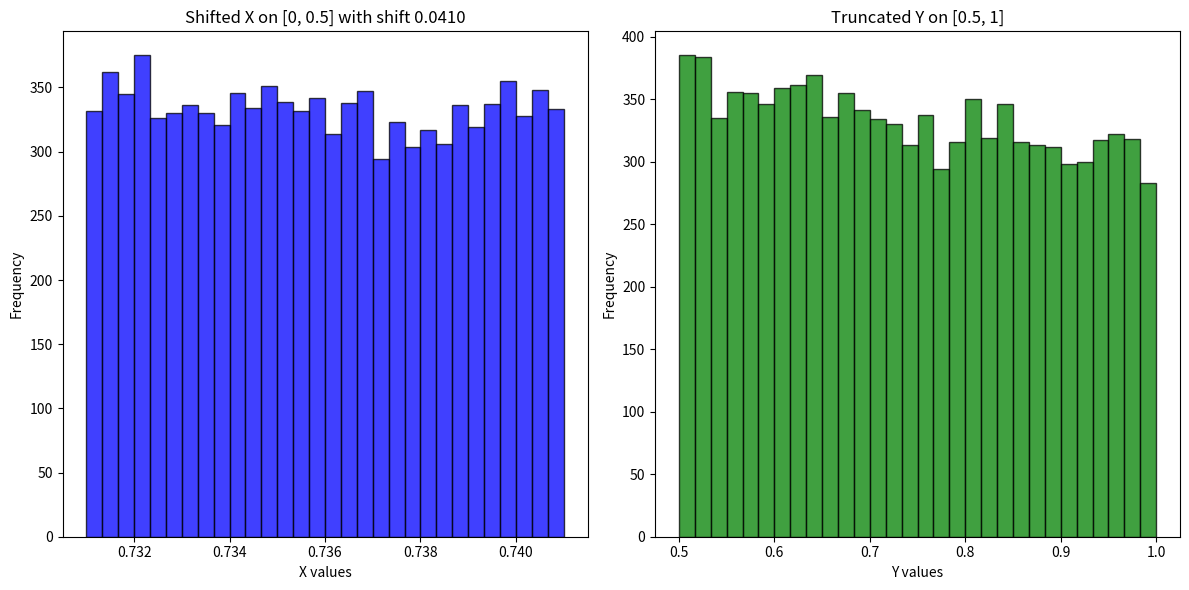

The script that saved this image:
import numpy as np
import scipy.stats as stats
import matplotlib.pyplot as plt


# Function to generate truncated normal samples
def truncated_normal(mean, sigma, lower, upper, size=1):
    a, b = (lower - mean) / sigma, (upper - mean) / sigma
    truncated_distribution = stats.truncnorm(a, b, loc=mean, scale=sigma)
    samples = truncated_distribution.rvs(size=size)
    return samples

# Parameters
mean = 0.5
sigma = 0.8
size = 10000  # Increasing sample size for better accuracy

# Truncate X on [0, 0.5]
lower_X = 0.69
upper_X = 0.7
X = truncated_normal(mean, sigma, lower_X, upper_X, size=size)

# Truncate Y on [0.5, 1]
lower_Y = 0.5
upper_Y = 1
Y = truncated_normal(mean, sigma, lower_Y, upper_Y, size=size)

# Function to calculate P(X > Y) and P(Y > X)
def calculate_probabilities(X, Y, shift=0):
    X_shifted = X + shift
    prob_X_greater = np.mean(X_shifted > Y)
    prob_Y_greater = np.mean(Y > X_shifted)
    return prob_X_greater, prob_Y_greater

# Initial probabilities without any shift
prob_X_greater, prob_Y_greater = calculate_probabilities(X, Y)
print(f'Initial P(X > Y): {prob_X_greater}, P(Y > X): {prob_Y_greater}')

# Find the shift that makes P(X > Y) equal to P(Y > X)
shift = 0
tolerance = 0.001
shift_values = np.linspace(0, 1, 1001)  # Generate 1001 shift values from 0 to 1
best_shift = 0
smallest_difference = float('inf')  # Initialize with a large number
best_prob_X_greater = 0  # Initialize the best P(X > Y)
best_prob_Y_greater = 0  # Initialize the best P(Y > X)

for shift in shift_values:
    prob_X_greater, prob_Y_greater = calculate_probabilities(X, Y, shift)
    difference = abs(prob_X_greater - prob_Y_greater)
    if difference < smallest_difference:
        smallest_difference = difference
        best_shift = shift
        best_prob_X_greater = prob_X_greater  # Update the best P(X > Y)
        best_prob_Y_greater = prob_Y_greater  # Update the best P(Y > X)
        if smallest_difference < tolerance:
            break

# Calculate the means of X and Y
mean_X = np.mean(X)
mean_Y = np.mean(Y)
print(f'Mean of X: {mean_X}, Mean of Y: {mean_Y}')

# Calculate the difference of means
mean_difference = mean_Y - mean_X
print(f'Difference of means (Y - X): {mean_difference}')

print(f'Best P(X > Y): {best_prob_X_greater}, P(Y > X): {best_prob_Y_greater}')
print(f'Best shift: {best_shift}, with smallest difference: {smallest_difference}')
# Plot the results with the shifted X
plt.figure(figsize=(12, 6))

plt.subplot(1, 2, 1)
plt.hist(X + best_shift, bins=30, alpha=0.75, color='blue', edgecolor='black')
plt.title(f'Shifted X on [0, 0.5] with shift {best_shift:.4f}')
plt.xlabel('X values')
plt.ylabel('Frequency')

plt.subplot(1, 2, 2)
plt.hist(Y, bins=30, alpha=0.75, color='green', edgecolor='black')
plt.title('Truncated Y on [0.5, 1]')
plt.xlabel('Y values')
plt.ylabel('Frequency')

plt.tight_layout()
plt.show()
